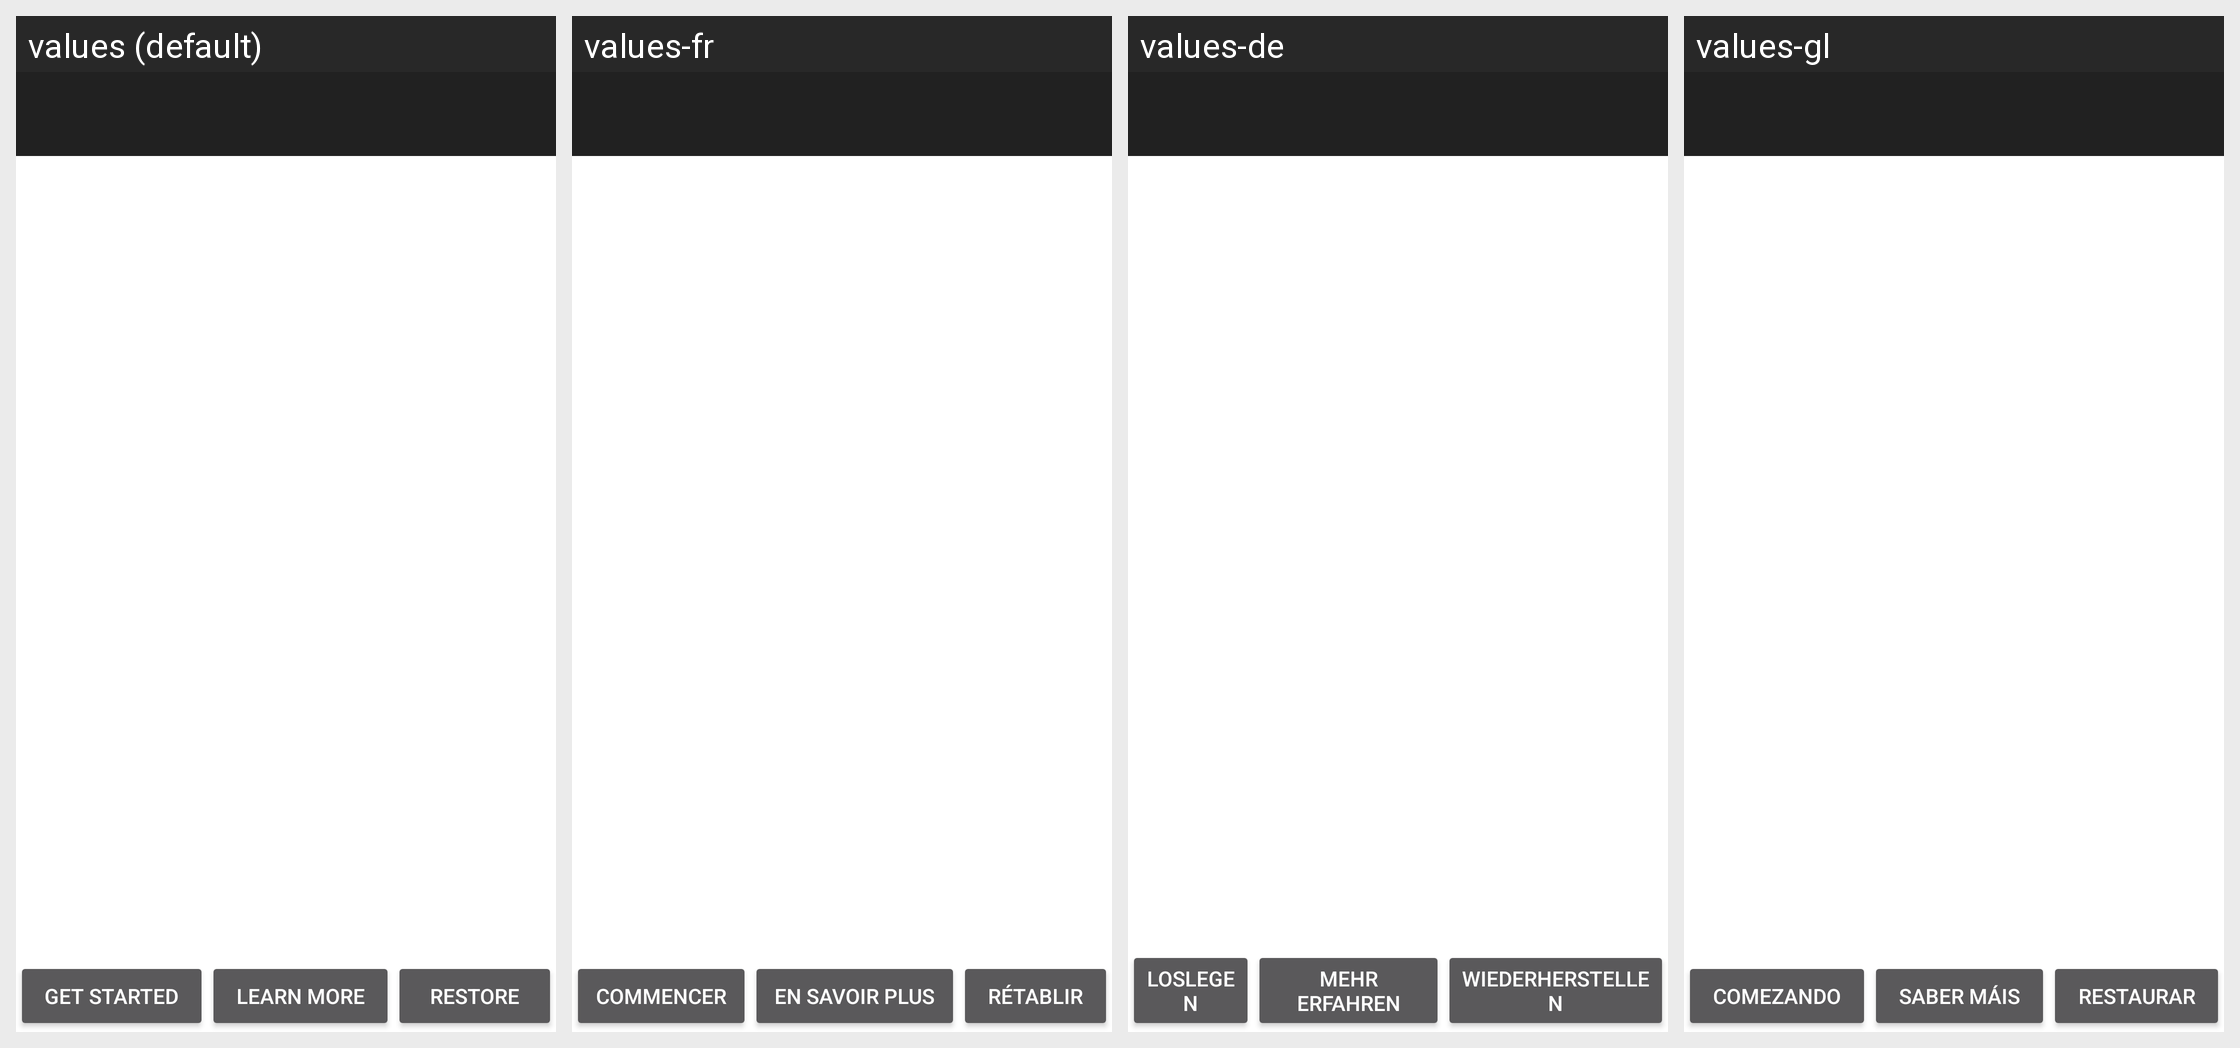

Strings drawn on this Android screen and how each of the app's shown locales translates them:
Android screen res/layout/help.xml rendered under 4 locales, left to right: values (default), values-fr, values-de, values-gl. Device: Nexus 5 (rendered at 1080×1920; each locale shown at half size, 540×960, under a caption strip naming it); theme Theme.Transparent.
Other locales in the repository, not shown: values-af, values-ar, values-ca, values-cs, values-da, values-es, values-fil, values-in, values-it, values-iw, values-ja, values-nb, values-nl, values-no, values-pl, values-pt, values-pt-rBR, values-pt-rPT, values-ro, values-ru, values-si, values-sv, values-tr, values-zh-rCN, values-zh-rTW.
Strings drawn on this screen, with the default value and each locale's value (text and hints the layout hard-codes, and strings that could not be matched under every locale, appear in the picture but are not listed):

splash_button_get_started
  values: Get Started
  values-fr: Commencer
  values-de: Loslegen
  values-gl: Comezando

splash_button_learn_more
  values: Learn More
  values-fr: En savoir plus
  values-de: Mehr erfahren
  values-gl: Saber máis

button_restore
  values: Restore
  values-fr: Rétablir
  values-de: Wiederherstellen
  values-gl: Restaurar
